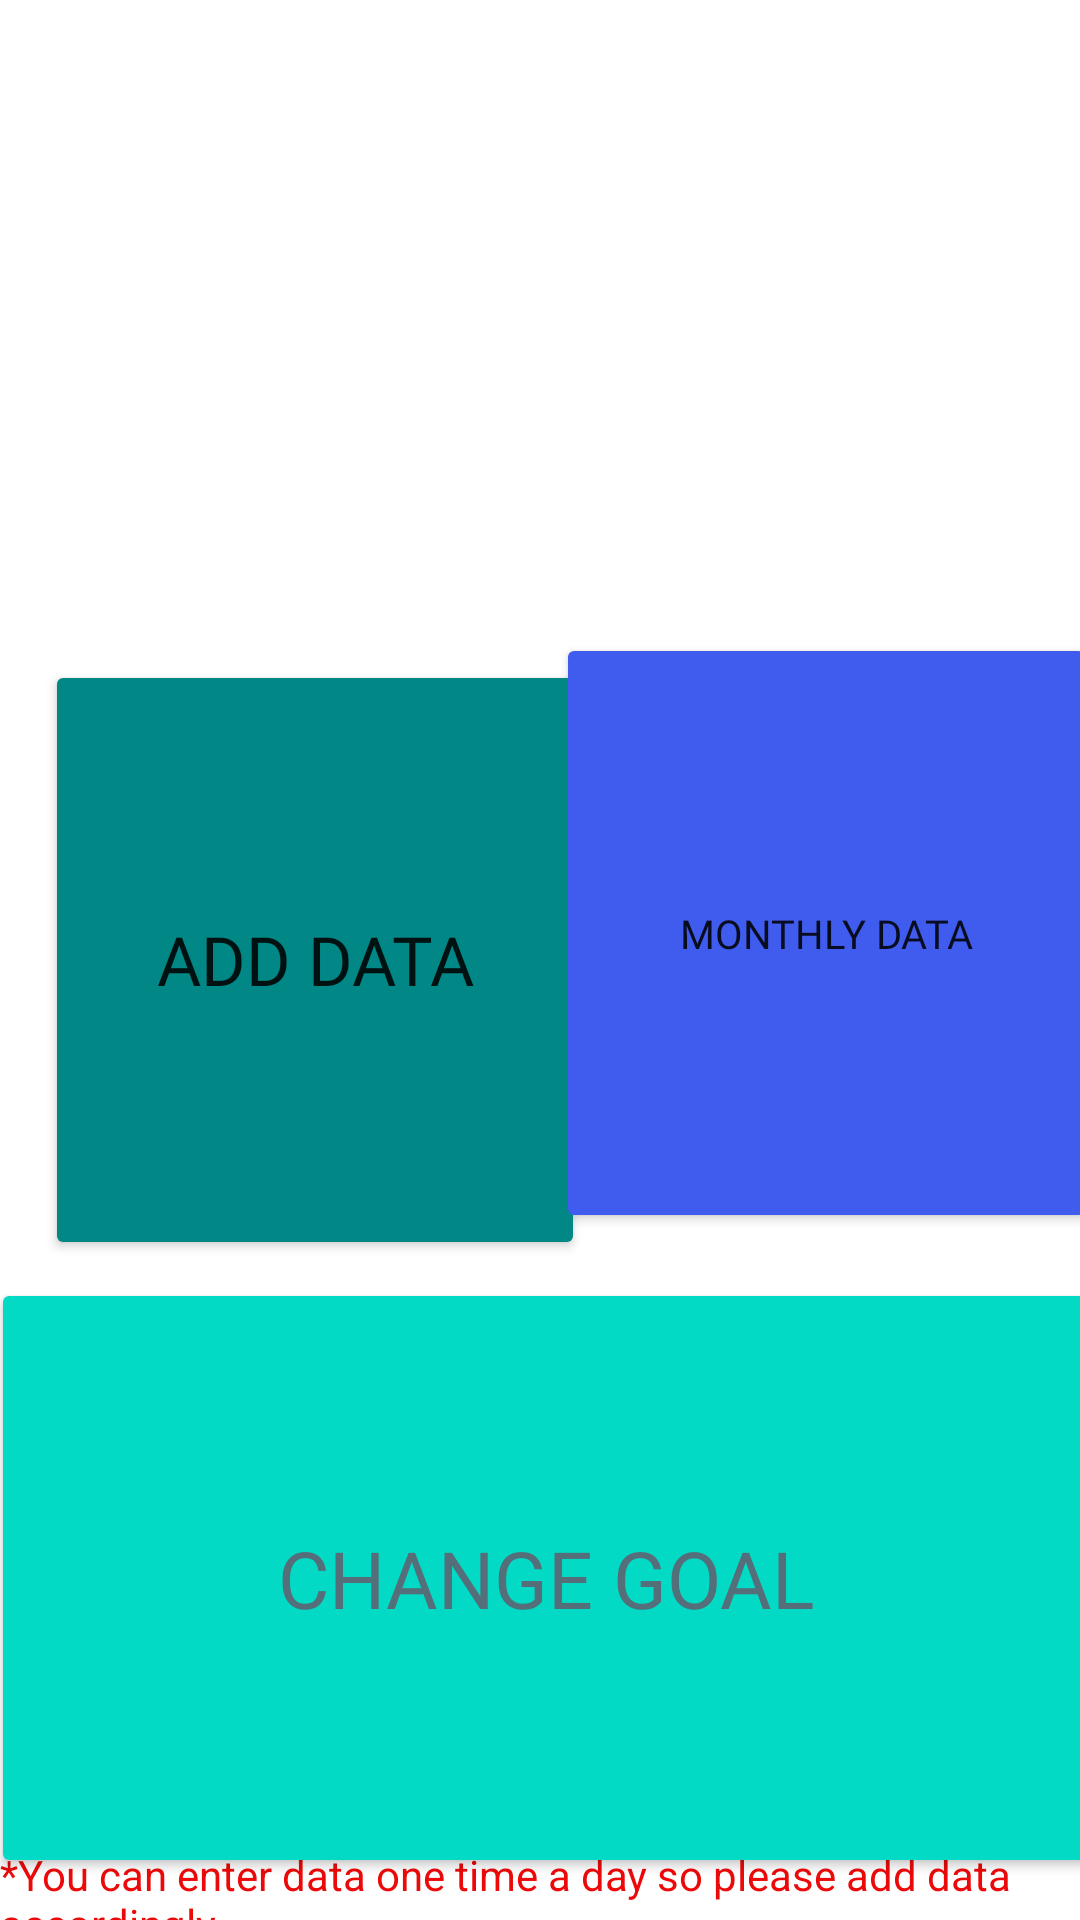

Android layout source for this screen:
<!-- AndroidManifest.xml: application theme Theme.Scheduler -->
<!-- res/layout/fragment_home.xml -->
<?xml version="1.0" encoding="utf-8"?>
<layout xmlns:android="http://schemas.android.com/apk/res/android"
    xmlns:app="http://schemas.android.com/apk/res-auto"
    xmlns:tools="http://schemas.android.com/tools">

    <androidx.constraintlayout.widget.ConstraintLayout
        android:layout_width="match_parent"
        android:layout_height="match_parent"
        tools:context="com.example.scheduler.fragments.HomeFragment">

        <Button
            android:id="@+id/ThemeButton"
            android:layout_width="180dp"
            android:layout_height="200dp"
            android:layout_margin="15dp"
            android:layout_marginStart="20dp"
            android:backgroundTint="@color/teal_700"
            android:fontFamily="@font/orbitronbold"
            android:padding="15dp"
            android:text="@string/add_data"
            android:textSize="@dimen/_19sdp"
            app:cornerRadius="30dp"
            app:icon="@drawable/ic_input"
            app:iconSize="50dp"
            app:layout_constraintBottom_toBottomOf="parent"
            app:layout_constraintStart_toStartOf="parent"
            app:layout_constraintTop_toTopOf="parent" />

        <Button
            android:id="@+id/ThemeButton2"
            android:layout_width="370dp"
            android:layout_height="200dp"
            android:backgroundTint="@color/teal_200"
            android:fontFamily="@font/orbitronbold"
            android:padding="15dp"
            android:text="@string/yearly"
            android:textColor="#546E7A"
            android:textSize="@dimen/_22sdp"
            app:cornerRadius="30dp"
            app:icon="@drawable/ic_star"
            app:iconSize="50dp"
            app:iconTint="#546E7A"
            app:layout_constraintBottom_toBottomOf="parent"
            app:layout_constraintEnd_toEndOf="parent"
            app:layout_constraintHorizontal_bias="0.365"
            app:layout_constraintStart_toStartOf="parent"
            app:layout_constraintTop_toBottomOf="@+id/ThemeButton"
            app:layout_constraintVertical_bias="0.302" />

        <Button
            android:id="@+id/ThemeButton3"
            android:layout_width="180dp"
            android:layout_height="200dp"
            android:layout_margin="15dp"
            android:backgroundTint="#3F5CEF"
            android:fontFamily="@font/orbitronbold"
            android:padding="15dp"
            android:text="@string/monthly"
            android:textSize="@dimen/_11sdp"
            app:cornerRadius="30dp"
            app:icon="@drawable/ic_month"
            app:iconSize="50dp"
            app:layout_constraintBottom_toTopOf="@+id/ThemeButton2"
            app:layout_constraintEnd_toEndOf="parent"
            app:layout_constraintHorizontal_bias="0.555"
            app:layout_constraintStart_toEndOf="@+id/ThemeButton"
            app:layout_constraintTop_toTopOf="parent"
            app:layout_constraintVertical_bias="1.0" />

        <TextView
            android:id="@+id/textView6"
            android:layout_width="wrap_content"
            android:layout_height="wrap_content"
            android:text="@string/infoHai"
            android:textColor="#EC0909"
            app:layout_constraintBottom_toBottomOf="parent"
            app:layout_constraintEnd_toEndOf="parent"
            app:layout_constraintStart_toStartOf="parent"
            app:layout_constraintTop_toBottomOf="@+id/ThemeButton2" />

    </androidx.constraintlayout.widget.ConstraintLayout>
</layout>
<!-- resources referenced by this layout -->
<resources>
  <dimen name="_11sdp">13.20dp</dimen>
  <dimen name="_19sdp">22.80dp</dimen>
  <dimen name="_22sdp">26.40dp</dimen>
  <string name="add_data">Add Data</string>
  <string name="infoHai">*You can enter data one time a day so please add data accordingly</string>
  <string name="monthly">Monthly Data</string>
  <string name="yearly">Change Goal</string>
  <style name="Theme.Scheduler" parent="Theme.MaterialComponents.DayNight.DarkActionBar">
          
          <item name="colorPrimary">@color/purple_500</item>
          <item name="colorPrimaryVariant">@color/purple_700</item>
          <item name="colorOnPrimary">@color/white</item>
          
          <item name="colorSecondary">@color/teal_200</item>
          <item name="colorSecondaryVariant">@color/teal_700</item>
          <item name="colorOnSecondary">@color/black</item>
          
          <item name="android:statusBarColor">?attr/colorPrimaryVariant</item>
          
      </style>
  <!-- not gathered from this repository: default colours our renderer supplied (Android Studio template values) -->
  <color name="purple_500">#FF6200EE</color>
  <color name="purple_700">#FF3700B3</color>
  <color name="teal_200">#FF03DAC5</color>
  <color name="teal_700">#FF018786</color>
  <color name="black">#FF000000</color>
  <color name="white">#FFFFFFFF</color>
</resources>
